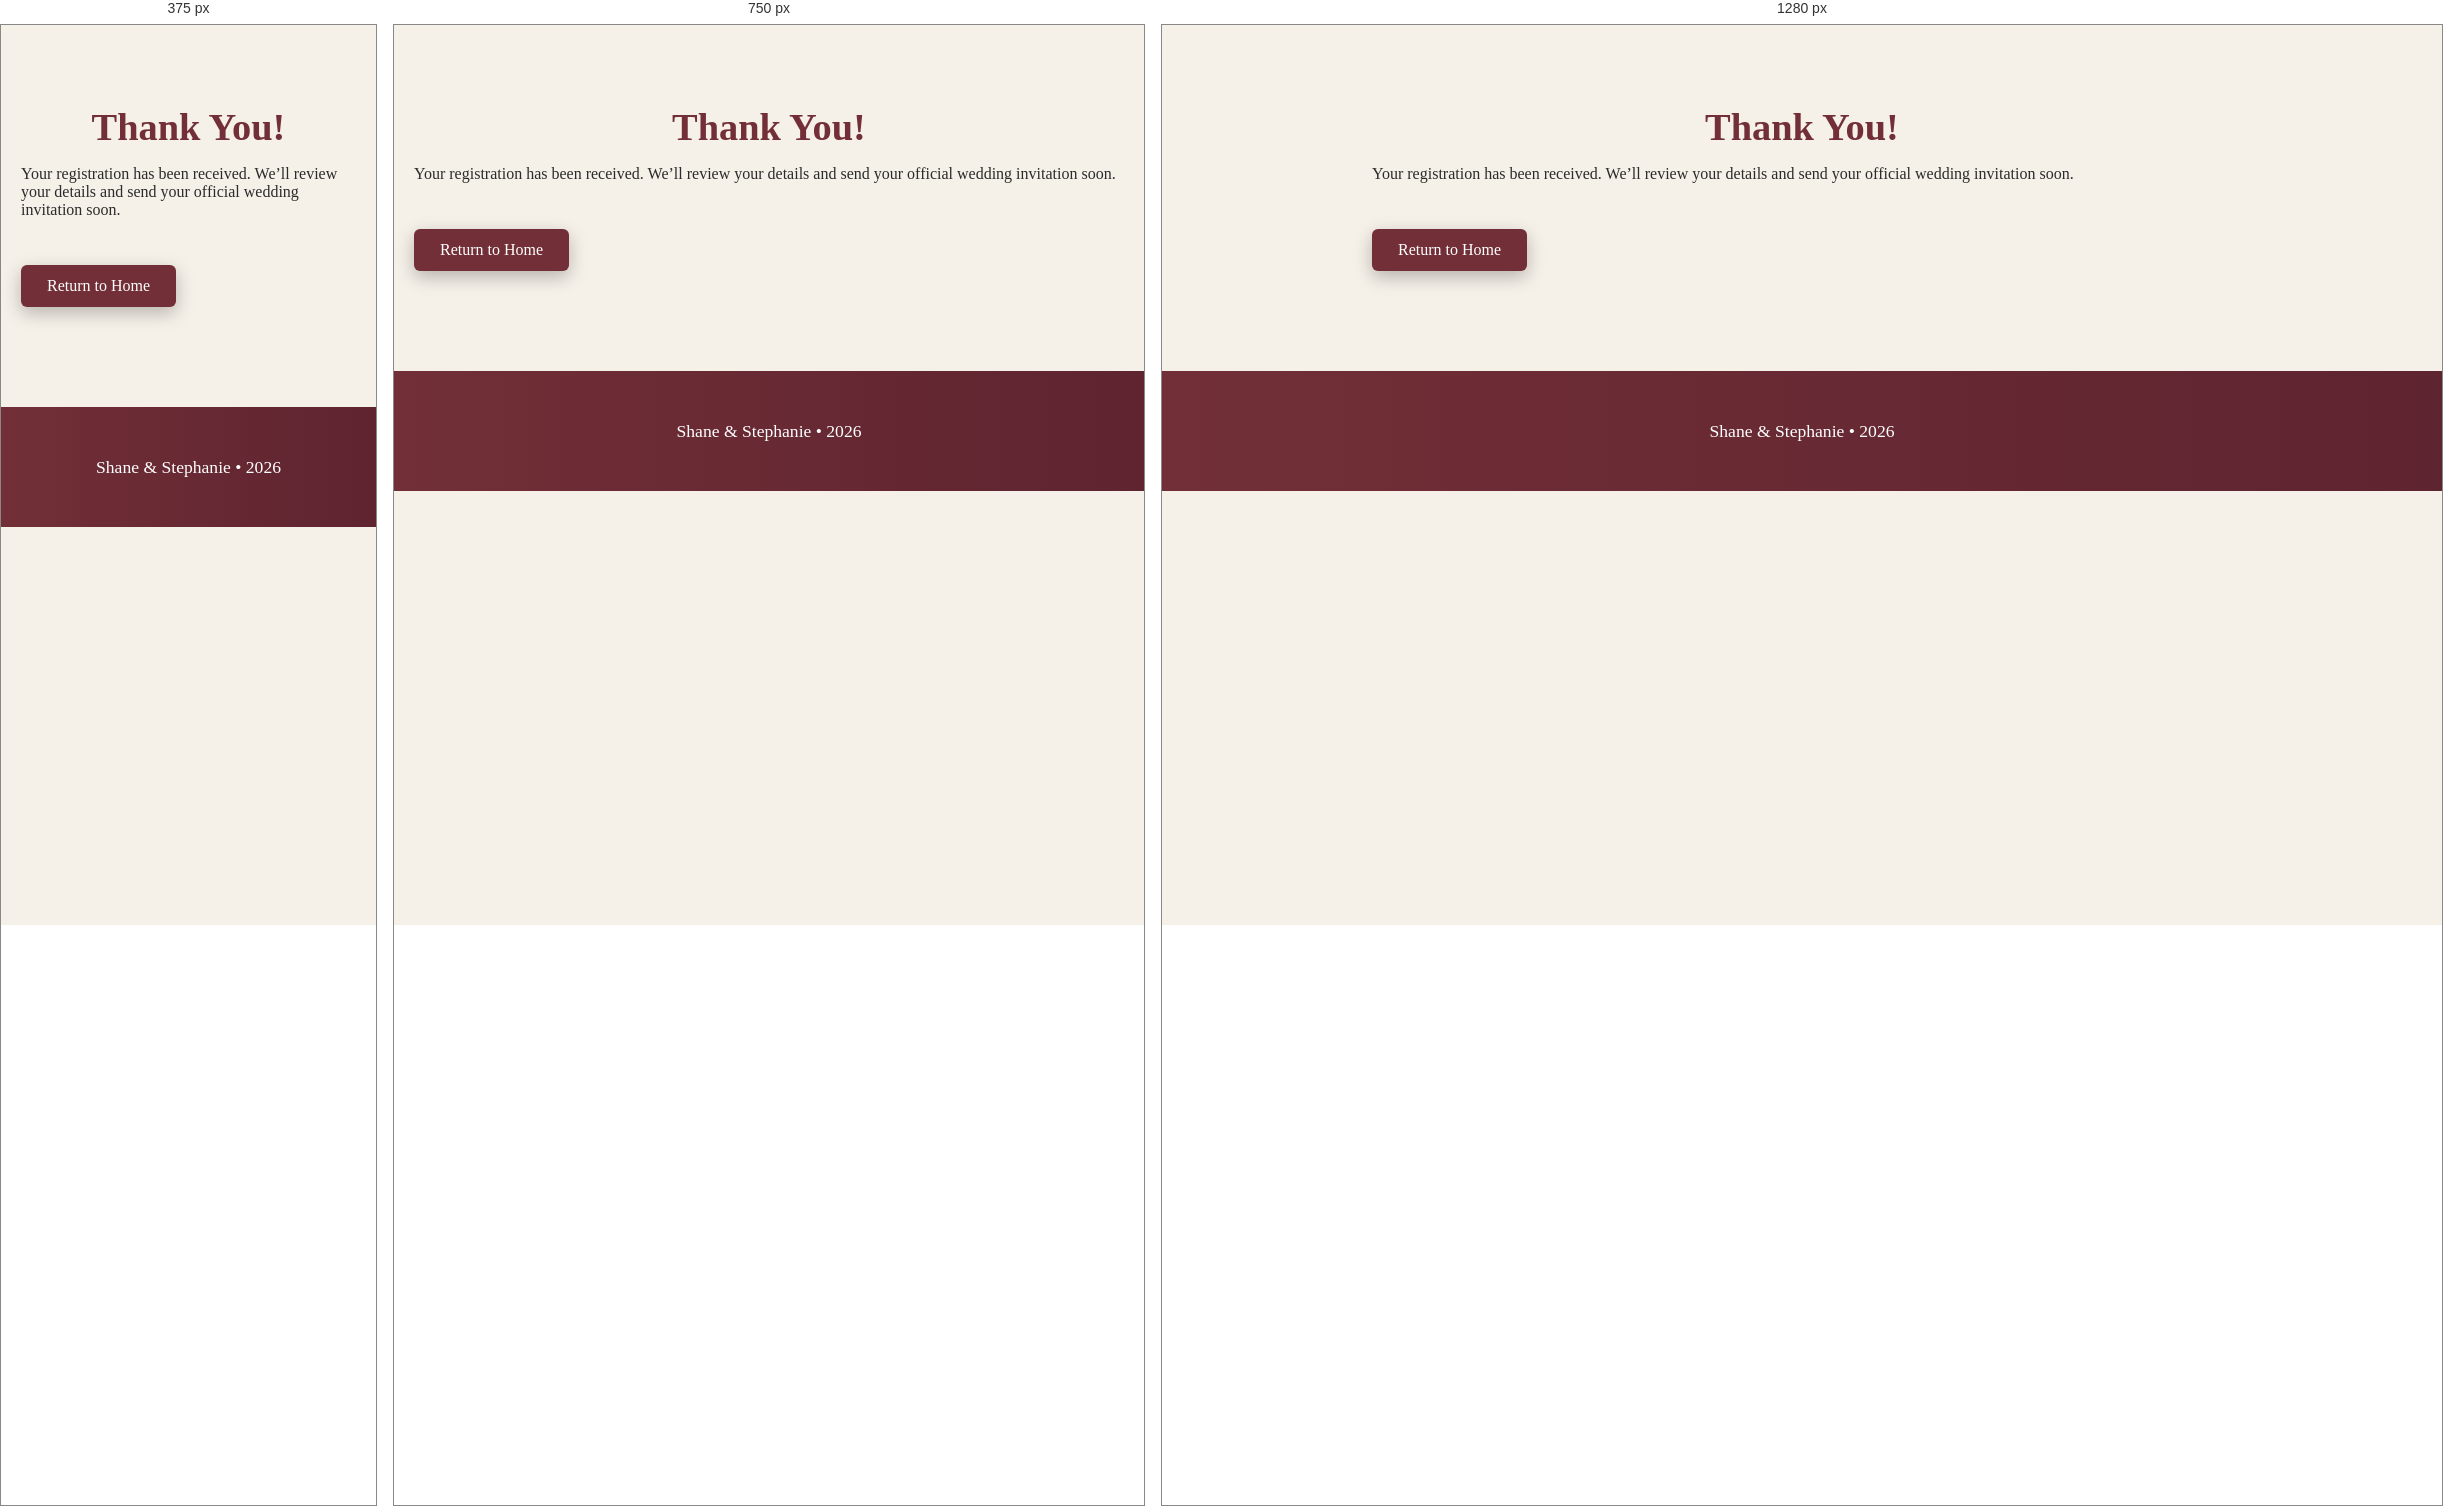
Rendered at 375 px, 750 px and 1280 px, left to right.

<!-- file: success.html -->
<!DOCTYPE html>
<html lang="en">
<head>
    <meta charset="UTF-8">
    <title>Registration Received – Shane & Stephanie</title>
    <meta name="viewport" content="width=device-width, initial-scale=1.0">
    <link rel="stylesheet" href="css/theme.css">
</head>

<body>
    <main class="container">
        <section>
            <h2 class="section-title">Thank You!</h2>
            <p>Your registration has been received. We’ll review your details and send your
               official wedding invitation soon.</p>

            <a href="index.html" class="btn hero-btn">Return to Home</a>
        </section>
    </main>

    <footer>
        <p>Shane & Stephanie • 2026</p>
    </footer>
</body>
</html>


/* @media block from theme.css */
@media (max-width: 900px) {
    .masonry {
        column-count: 2;
    }
}

/* @media block from theme.css */
@media (max-width: 600px) {
    .masonry {
        column-count: 1;
    }
}

/* @media block from theme.css */
@media (max-width: 900px) {
    .masonry {
        column-count: 2;
    }
}

/* @media block from theme.css */
@media (max-width: 600px) {
    .masonry {
        column-count: 1;
    }
}